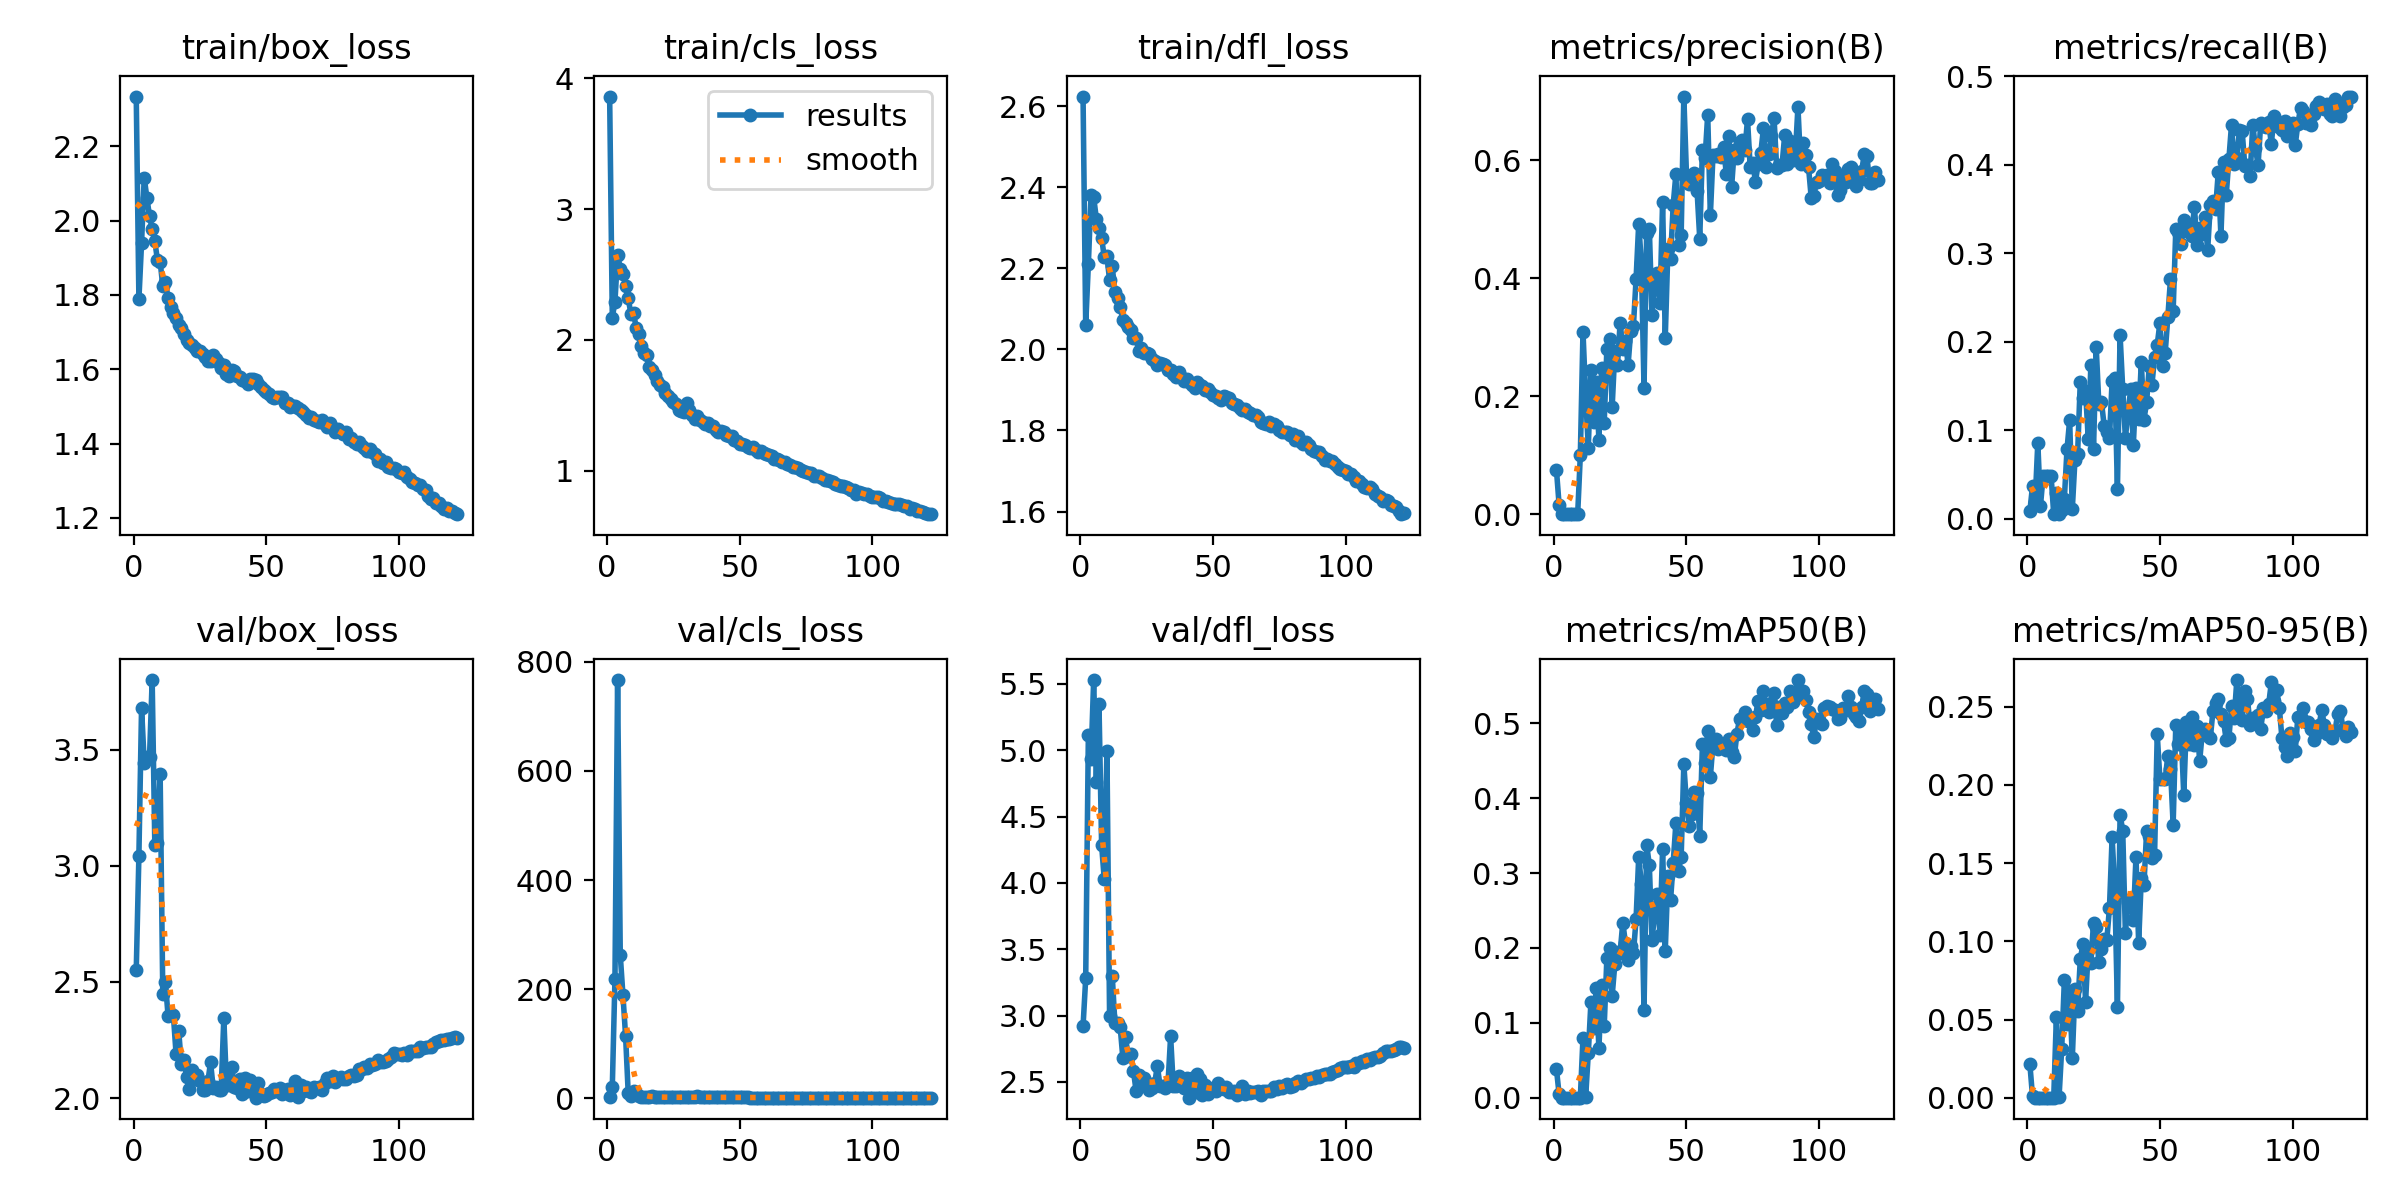

Values plotted in this chart, from the file beside it:
epoch, time, train/box_loss, train/cls_loss, train/dfl_loss, metrics/precision(B), metrics/recall(B), metrics/mAP50(B), metrics/mAP50-95(B), val/box_loss, val/cls_loss, val/dfl_loss, lr/pg0, lr/pg1, lr/pg2
1, 38.12, 2.334, 3.861, 2.624, 0.07512, 0.00809, 0.03805, 0.02161, 2.551, 3.36, 2.919, 0.003294, 0.003294, 0.003294
2, 77.92, 1.788, 2.17, 2.06, 0.01598, 0.03661, 0.00468, 0.00093, 3.044, 20.57, 3.28, 0.006627, 0.006627, 0.006627
3, 117.2, 1.939, 2.293, 2.21, 1e-05, 0.01929, 1e-05, 0, 3.679, 219.2, 5.111, 0.00996, 0.00996, 0.00996
4, 156.6, 2.116, 2.651, 2.38, 5e-05, 0.08588, 3e-05, 1e-05, 3.443, 766.5, 4.93, 0.009999, 0.009999, 0.009999
5, 195.6, 2.061, 2.545, 2.376, 1e-05, 0.01429, 1e-05, 0, 3.469, 262.7, 5.529, 0.009998, 0.009998, 0.009998
6, 234.7, 2.012, 2.506, 2.323, 4e-05, 0.04838, 2e-05, 1e-05, 3.467, 189.9, 4.761, 0.009998, 0.009998, 0.009998
7, 273.5, 1.977, 2.415, 2.301, 4e-05, 0.04838, 2e-05, 1e-05, 3.799, 114.9, 5.348, 0.009996, 0.009996, 0.009996
8, 311.8, 1.945, 2.317, 2.275, 4e-05, 0.04838, 2e-05, 1e-05, 3.087, 8.981, 4.282, 0.009995, 0.009995, 0.009995
9, 350, 1.893, 2.201, 2.228, 4e-05, 0.04838, 2e-05, 1e-05, 3.096, 5.057, 4.025, 0.009994, 0.009994, 0.009994
10, 389, 1.889, 2.204, 2.23, 0.1001, 0.005, 4e-05, 2e-05, 3.395, 13.5, 4.992, 0.009992, 0.009992, 0.009992
11, 427.8, 1.824, 2.094, 2.171, 0.3094, 0.02839, 0.07987, 0.05167, 2.448, 10.39, 2.994, 0.00999, 0.00999, 0.00999
12, 466.7, 1.834, 2.046, 2.205, 0.2009, 0.005, 0.0004, 0.00012, 2.498, 4.631, 3.301, 0.009988, 0.009988, 0.009988
13, 504.9, 1.791, 1.952, 2.141, 0.113, 0.00975, 0.05904, 0.03116, 2.352, 2.865, 2.944, 0.009986, 0.009986, 0.009986
14, 543.2, 1.768, 1.901, 2.127, 0.2451, 0.02205, 0.1283, 0.075, 2.363, 2.881, 2.944, 0.009983, 0.009983, 0.009983
15, 581.7, 1.752, 1.881, 2.105, 0.1566, 0.07824, 0.09353, 0.04718, 2.356, 2.719, 2.911, 0.009981, 0.009981, 0.009981
16, 620, 1.739, 1.796, 2.072, 0.2245, 0.1114, 0.1463, 0.06812, 2.192, 2.396, 2.681, 0.009978, 0.009978, 0.009978
17, 658.3, 1.718, 1.77, 2.066, 0.1263, 0.01074, 0.06605, 0.02511, 2.289, 3.498, 2.838, 0.009975, 0.009975, 0.009975
18, 696.5, 1.712, 1.728, 2.055, 0.2475, 0.06664, 0.1504, 0.06943, 2.145, 2.459, 2.695, 0.009972, 0.009972, 0.009972
19, 735.1, 1.696, 1.687, 2.048, 0.1554, 0.07348, 0.09569, 0.05551, 2.163, 2.785, 2.708, 0.009968, 0.009968, 0.009968
20, 773.8, 1.678, 1.653, 2.028, 0.2801, 0.1544, 0.1867, 0.08845, 2.092, 2.33, 2.581, 0.009965, 0.009965, 0.009965
21, 812.3, 1.671, 1.641, 2.027, 0.2967, 0.1361, 0.1999, 0.09824, 2.04, 2.003, 2.43, 0.009961, 0.009961, 0.009961
22, 851, 1.665, 1.595, 1.997, 0.1819, 0.1445, 0.1364, 0.06141, 2.12, 2.401, 2.553, 0.009957, 0.009957, 0.009957
23, 889.4, 1.657, 1.574, 2.004, 0.2769, 0.09024, 0.1784, 0.09441, 2.081, 1.994, 2.475, 0.009953, 0.009953, 0.009953
24, 927.8, 1.648, 1.547, 1.991, 0.2527, 0.1737, 0.1953, 0.08644, 2.098, 1.959, 2.532, 0.009948, 0.009948, 0.009948
25, 966.1, 1.649, 1.523, 1.991, 0.3248, 0.07922, 0.1939, 0.112, 2.075, 2.103, 2.491, 0.009944, 0.009944, 0.009944
26, 1005, 1.64, 1.507, 1.989, 0.2809, 0.1943, 0.2339, 0.1089, 2.033, 1.852, 2.44, 0.009939, 0.009939, 0.009939
27, 1043, 1.633, 1.461, 1.977, 0.2943, 0.1295, 0.2067, 0.08657, 2.035, 1.939, 2.456, 0.009934, 0.009934, 0.009934
28, 1082, 1.622, 1.456, 1.972, 0.2533, 0.1314, 0.1834, 0.09496, 2.072, 1.922, 2.492, 0.009929, 0.009929, 0.009929
29, 1120, 1.623, 1.45, 1.962, 0.3111, 0.1052, 0.2023, 0.1016, 2.155, 2.232, 2.62, 0.009924, 0.009924, 0.009924
30, 1158, 1.638, 1.516, 1.967, 0.3189, 0.09764, 0.1929, 0.1009, 2.043, 2.152, 2.472, 0.009918, 0.009918, 0.009918
31, 1197, 1.627, 1.464, 1.963, 0.398, 0.09095, 0.2381, 0.1213, 2.048, 1.927, 2.466, 0.009912, 0.009912, 0.009912
32, 1235, 1.615, 1.422, 1.96, 0.4926, 0.1558, 0.3216, 0.1665, 2.033, 1.797, 2.454, 0.009906, 0.009906, 0.009906
33, 1273, 1.604, 1.394, 1.95, 0.4255, 0.1592, 0.2858, 0.1338, 2.038, 1.807, 2.482, 0.0099, 0.0099, 0.0099
34, 1312, 1.611, 1.421, 1.948, 0.2147, 0.033, 0.1172, 0.05775, 2.344, 3.46, 2.844, 0.009894, 0.009894, 0.009894
35, 1350, 1.588, 1.391, 1.939, 0.4773, 0.2077, 0.3378, 0.181, 2.058, 1.795, 2.469, 0.009887, 0.009887, 0.009887
36, 1389, 1.583, 1.37, 1.932, 0.4839, 0.1465, 0.3107, 0.1708, 2.058, 1.96, 2.472, 0.009881, 0.009881, 0.009881
37, 1427, 1.597, 1.36, 1.944, 0.3382, 0.09148, 0.2103, 0.1053, 2.133, 2.302, 2.545, 0.009874, 0.009874, 0.009874
38, 1466, 1.596, 1.365, 1.931, 0.3857, 0.1198, 0.2456, 0.1249, 2.049, 1.973, 2.475, 0.009867, 0.009867, 0.009867
39, 1504, 1.582, 1.342, 1.922, 0.4083, 0.146, 0.2724, 0.1273, 2.043, 1.917, 2.456, 0.00986, 0.00986, 0.00986
40, 1543, 1.58, 1.338, 1.927, 0.3579, 0.08355, 0.2176, 0.1138, 2.082, 2.247, 2.53, 0.009852, 0.009852, 0.009852
41, 1581, 1.572, 1.314, 1.919, 0.5294, 0.1479, 0.3329, 0.1542, 2.02, 1.784, 2.381, 0.009844, 0.009844, 0.009844
42, 1619, 1.567, 1.297, 1.911, 0.2984, 0.1127, 0.1961, 0.09887, 2.087, 2.006, 2.527, 0.009837, 0.009837, 0.009837
43, 1658, 1.561, 1.302, 1.906, 0.449, 0.1772, 0.2955, 0.1405, 2.03, 1.739, 2.424, 0.009829, 0.009829, 0.009829
44, 1696, 1.574, 1.297, 1.919, 0.4332, 0.112, 0.2638, 0.1363, 2.08, 1.953, 2.558, 0.00982, 0.00982, 0.00982
45, 1735, 1.573, 1.272, 1.912, 0.5249, 0.1313, 0.3138, 0.1703, 2.067, 2.08, 2.522, 0.009812, 0.009812, 0.009812
46, 1773, 1.57, 1.263, 1.911, 0.5759, 0.1726, 0.3664, 0.1677, 2.002, 1.698, 2.4, 0.009803, 0.009803, 0.009803
47, 1811, 1.56, 1.265, 1.901, 0.4565, 0.1509, 0.3033, 0.1535, 2.066, 1.797, 2.477, 0.009795, 0.009795, 0.009795
48, 1850, 1.553, 1.234, 1.903, 0.474, 0.1829, 0.322, 0.1552, 2.02, 1.715, 2.409, 0.009786, 0.009786, 0.009786
49, 1888, 1.543, 1.224, 1.895, 0.7081, 0.1966, 0.4453, 0.2325, 2.011, 1.704, 2.442, 0.009777, 0.009777, 0.009777
50, 1927, 1.538, 1.204, 1.888, 0.5754, 0.2209, 0.3932, 0.2041, 2.016, 1.678, 2.454, 0.009767, 0.009767, 0.009767
51, 1965, 1.533, 1.2, 1.884, 0.5598, 0.1725, 0.3629, 0.204, 2.021, 1.718, 2.429, 0.009758, 0.009758, 0.009758
52, 2004, 1.525, 1.196, 1.881, 0.5724, 0.1875, 0.3784, 0.2037, 2.027, 1.725, 2.488, 0.009748, 0.009748, 0.009748
53, 2042, 1.521, 1.179, 1.876, 0.5782, 0.2278, 0.4086, 0.2188, 2.038, 1.737, 2.458, 0.009738, 0.009738, 0.009738
54, 2081, 1.526, 1.176, 1.885, 0.5478, 0.271, 0.4065, 0.2104, 2.029, 1.56, 2.447, 0.009728, 0.009728, 0.009728
55, 2119, 1.526, 1.181, 1.882, 0.4671, 0.2346, 0.3499, 0.1746, 2.045, 1.617, 2.463, 0.009718, 0.009718, 0.009718
56, 2158, 1.525, 1.156, 1.881, 0.6173, 0.3275, 0.4719, 0.2385, 2.017, 1.526, 2.425, 0.009707, 0.009707, 0.009707
57, 2196, 1.509, 1.142, 1.867, 0.6034, 0.3235, 0.4477, 0.2261, 2.036, 1.585, 2.425, 0.009697, 0.009697, 0.009697
58, 2235, 1.51, 1.152, 1.866, 0.6774, 0.3106, 0.4905, 0.2343, 2.04, 1.584, 2.43, 0.009686, 0.009686, 0.009686
59, 2273, 1.498, 1.131, 1.862, 0.5067, 0.3376, 0.4286, 0.1936, 2.014, 1.519, 2.398, 0.009675, 0.009675, 0.009675
60, 2312, 1.501, 1.128, 1.856, 0.6096, 0.3256, 0.4736, 0.2401, 2.027, 1.517, 2.421, 0.009664, 0.009664, 0.009664
... 62 more rows
